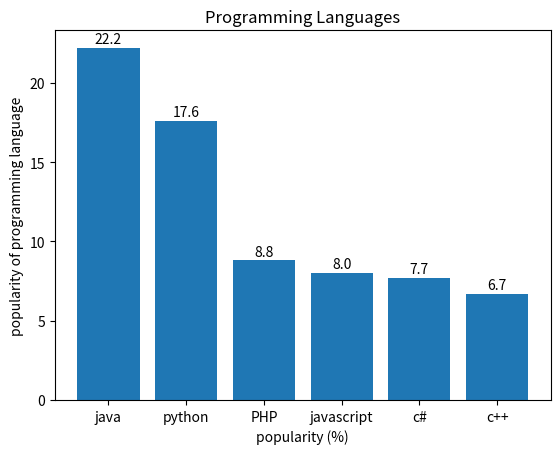

Write the Python code that produced this figure.
""" 
    @Author: Likhitha S
    @Date: 21-10-2024 17:30
    @Last Modified by: Likhitha S
    @Last Modified time: 21-10-2024 17:30
    @Title:Write a Python programming to display a bar chart of the popularity of programming Languages. 
    Attach a text label above each bar displaying its popularity (float value).  

"""
import matplotlib.pyplot as plt
import numpy as np

def main():
    """

        Description: 
            This function is used to draw a bar graph with text plot.
        Parameters: 
            prg_lang, popularity are the list of points that as to be displayed on graph.
        return:
            It displays the bar graph.

    """
    
    prg_lang=np.array(['java', 'python', 'PHP','javascript','c#','c++'])
    popularity= np.array([22.2,17.6,8.8,8,7.7,6.7])
    plt.bar(prg_lang, popularity)
    for i, value in enumerate(popularity):
        # plt.text(i, popularity[i], f'{value}', ha='center', va='bottom')
        plt.text(i, value + 0.3, f'{value}', ha='center')
        
    plt.title("Programming Languages")
    plt.xlabel("popularity (%)")
    plt.ylabel("popularity of programming language")
    plt.show()
   
if __name__=="__main__":
    main()
